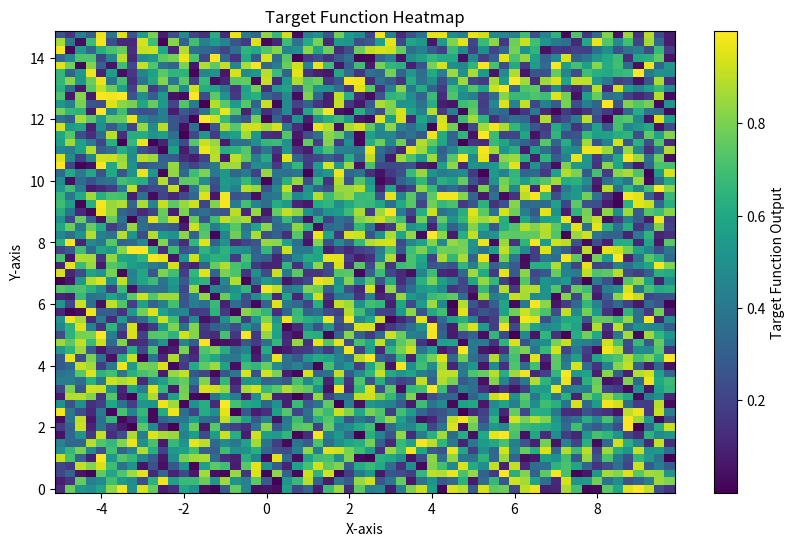

Recreate this plot in Python.
import matplotlib.pyplot as plt
import numpy as np

def plot_results(results : dict):
    for result in results:
        plt.plot(result['regret'], label=result['name'])
        plt.legend()
    plt.yscale(value="log")
    plt.show()

class plot_ei_2d():
    """
    really just a function to plot the ei of a gp or wieghted
    average of gps over a branin function, but will technically
    do any 2d problem.

    makes an np.linspace within the limits for a given step size
    samples the acquisition function for all of these points and
    then plots this on a graph, (tbf might be best to just return
    the fit, axes instead)

    samples_acq_func : funciton
    a funciuton that should take a position value and return the 
    expected improvment
    """
    def __init__(self, 
                 sample_acq_func,
                 limits: list[tuple[float]] = [(-5.0, 10.0), (0.0, 15.0)],
                 step_size: float = 0.25):
        
        self.limits = limits
        self.targ = sample_acq_func
        self.step_size = step_size
        self._plot_results()

    def _generate_grid(self):
        x = np.arange(self.limits[0][0], self.limits[0][1], self.step_size)
        y = np.arange(self.limits[1][0], self.limits[1][1], self.step_size)
        X, Y = np.meshgrid(x, y)
        return X, Y

    def _evaluate_function(self):
        # this only runs on one core so is painfully slow on laptop
        # not sure what the best way to distribute the task would
        # be, also a status indicator would be good to print to 
        # terminal
        X, Y = self._generate_grid()
        Z = np.vectorize(lambda x, y: self.targ([x, y]))(X, Y)
        return X, Y, Z

    def _plot_results(self):
        X, Y, Z = self._evaluate_function()
        print('done the computation')
        plt.figure(figsize=(10, 6))
        heatmap = plt.pcolormesh(X,Y,Z, shading='auto', cmap='viridis')
        plt.colorbar(heatmap, label="Target Function Output")
        plt.xlabel("X-axis")
        plt.ylabel("Y-axis")
        plt.title("Target Function Heatmap")
        plt.show()

def main():
    def test_func(sample):
        x, y = sample
        return np.random.rand(1)[0]
    plot_ei_2d(sample_acq_func=test_func)
    return

if __name__ == '__main__':
    main()